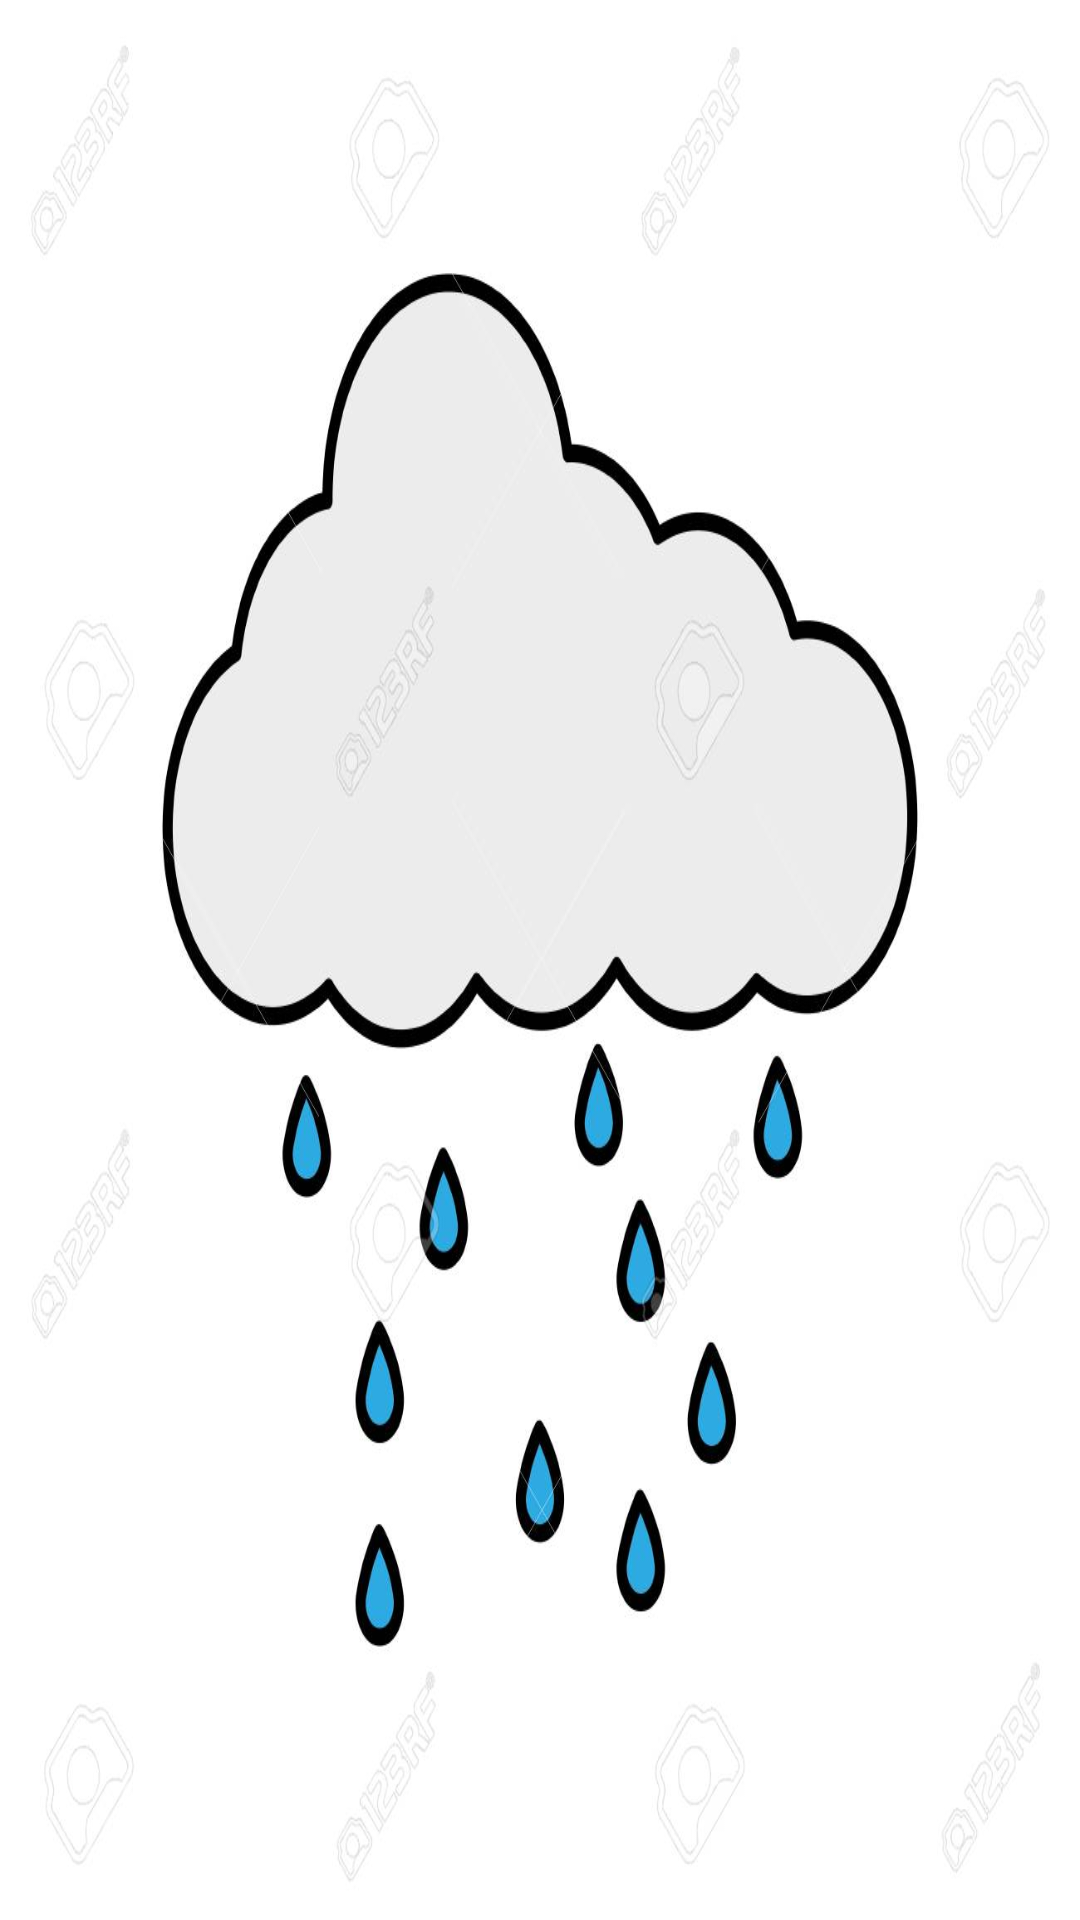

The Android layout XML behind this screen, and the referenced resources:
<!-- AndroidManifest.xml: application theme Theme.Project_Trip -->
<!-- res/layout/activity_splashscreen.xml -->
<?xml version="1.0" encoding="utf-8"?>
<LinearLayout xmlns:android="http://schemas.android.com/apk/res/android"
    android:layout_width="fill_parent"
    android:layout_height="fill_parent"
    android:background="@color/white"
    android:layout_gravity="center"
    android:id="@+id/lin_lay"
    android:gravity="center"
    android:orientation="vertical">

    <ImageView
        android:layout_width="wrap_content"
        android:layout_height="wrap_content"
        android:id="@+id/splash"
        android:background="@drawable/splash_img"
        />


</LinearLayout>
<!-- resources referenced by this layout -->
<resources>
  <!-- drawable splash_img: jpg bitmap (drawable, 101914 bytes) -->
  <style name="Theme.Project_Trip" parent="Theme.AppCompat.Light.NoActionBar">
          
          <item name="colorPrimary">@color/purple_500</item>
          <item name="colorPrimaryVariant">@color/purple_700</item>
          <item name="colorOnPrimary">@color/white</item>
          
          <item name="colorSecondary">@color/teal_200</item>
          <item name="colorSecondaryVariant">@color/teal_700</item>
          <item name="colorOnSecondary">@color/black</item>
          
          <item name="android:statusBarColor" tools:targetApi="l">?attr/colorPrimaryVariant</item>
          
      </style>
  <!-- not gathered from this repository: default colours our renderer supplied (Android Studio template values) -->
  <color name="purple_500">#FF6200EE</color>
  <color name="purple_700">#FF3700B3</color>
  <color name="teal_200">#FF03DAC5</color>
  <color name="teal_700">#FF018786</color>
  <color name="black">#FF000000</color>
  <color name="white">#FFFFFFFF</color>
</resources>
